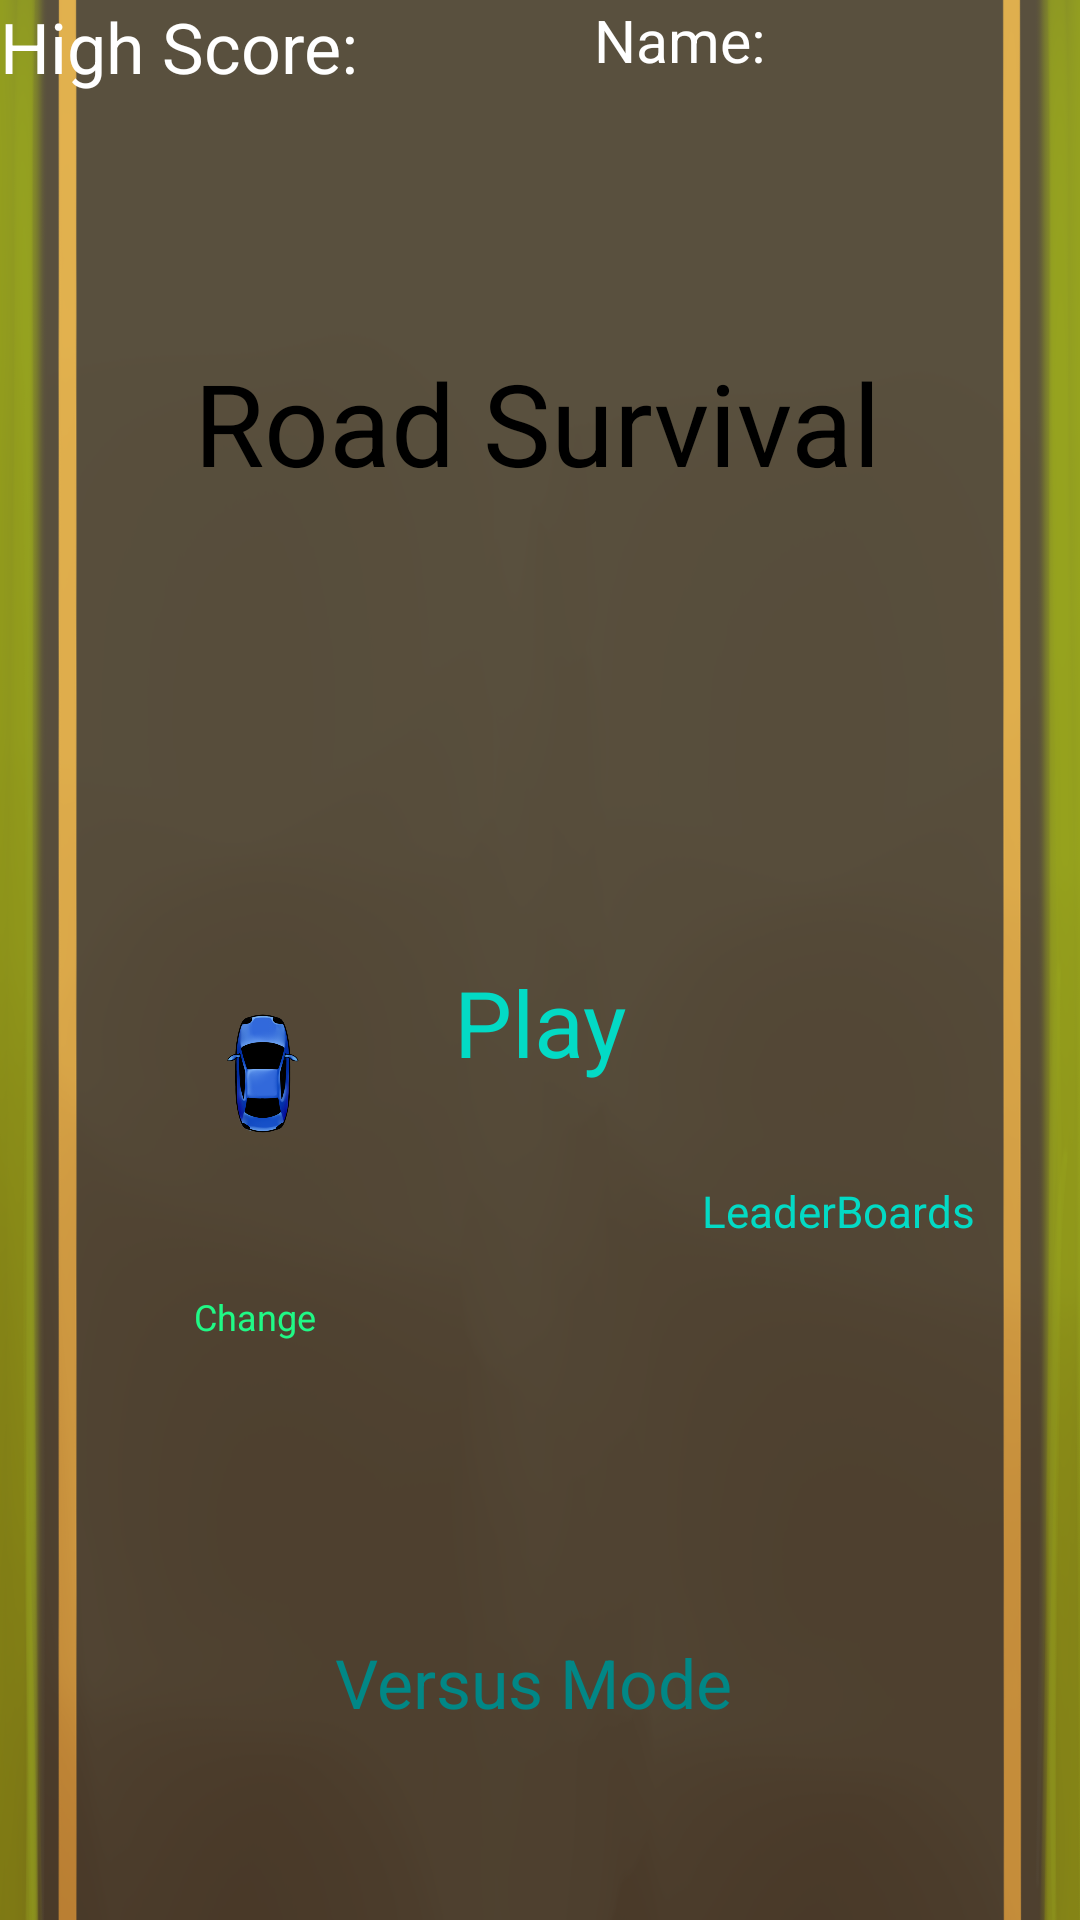

Produce the Android XML layout that renders to this screen, including the resource entries it uses.
<!-- AndroidManifest.xml: activity theme Theme.RoadSurvival.noApplicationBar -->
<!-- res/layout/activity_main.xml -->
<?xml version="1.0" encoding="utf-8"?>
<androidx.constraintlayout.widget.ConstraintLayout xmlns:android="http://schemas.android.com/apk/res/android"
    xmlns:app="http://schemas.android.com/apk/res-auto"
    xmlns:tools="http://schemas.android.com/tools"
    android:layout_width="match_parent"
    android:layout_height="match_parent"
    tools:context=".MainActivity">

    
    
    
    
    
    
    
    

    <ImageView
        android:layout_width="match_parent"
        android:layout_height="match_parent"
        android:scaleType="fitXY"
        android:src="@drawable/background"
        app:layout_constraintStart_toStartOf="parent"
        tools:layout_editor_absoluteY="0dp" />

    <TextView
        android:id="@+id/username"
        android:layout_width="0dp"
        android:layout_height="0dp"
        android:text="Name:"
        android:textColor="@color/white"
        app:autoSizeTextType="uniform"
        app:layout_constraintBottom_toTopOf="@+id/guideline23"
        app:layout_constraintDimensionRatio="5:1"
        app:layout_constraintEnd_toEndOf="@id/guideline34"
        app:layout_constraintStart_toStartOf="@id/guideline33"
        app:layout_constraintTop_toTopOf="parent"
        app:layout_constraintVertical_bias="0.0" />

    <TextView
        android:id="@+id/play"
        android:layout_width="0dp"
        android:layout_height="0dp"
        android:text="Play"
        android:textColor="@color/teal_200"
        app:autoSizeTextType="uniform"
        app:layout_constraintBottom_toTopOf="@+id/guideline19"
        app:layout_constraintDimensionRatio="2:1"
        app:layout_constraintEnd_toEndOf="@id/guideline24"
        app:layout_constraintHorizontal_bias="0.536"
        app:layout_constraintStart_toStartOf="@id/guideline28"
        app:layout_constraintTop_toTopOf="@+id/guideline20"
        app:layout_constraintVertical_bias="0.0" />

    <TextView
        android:id="@+id/ranking"
        android:layout_width="0dp"
        android:layout_height="0dp"
        android:text="LeaderBoards"
        android:textColor="@color/teal_200"
        app:autoSizeTextType="uniform"
        app:layout_constraintBottom_toBottomOf="parent"
        app:layout_constraintDimensionRatio="5:1"
        app:layout_constraintEnd_toStartOf="@+id/guideline25"
        app:layout_constraintHorizontal_bias="0.0"
        app:layout_constraintStart_toStartOf="@+id/guideline24"
        app:layout_constraintTop_toTopOf="parent"
        app:layout_constraintVertical_bias="0.635" />

    <TextView
        android:id="@+id/versus"
        android:layout_width="0dp"
        android:layout_height="0dp"
        android:text="Versus Mode"
        android:textColor="@color/teal_700"
        app:autoSizeTextType="uniform"
        app:layout_constraintBottom_toTopOf="@+id/guideline17"
        app:layout_constraintDimensionRatio="5:1"
        app:layout_constraintEnd_toEndOf="@id/guideline30"
        app:layout_constraintStart_toStartOf="@id/guideline29"
        app:layout_constraintTop_toTopOf="@+id/guideline18"
        app:layout_constraintVertical_bias="1.0" />

    <TextView
        android:id="@+id/highscoretxt"
        android:layout_width="0dp"
        android:layout_height="0dp"
        android:text="High Score: "
        android:textColor="@color/white"
        app:autoSizeTextType="uniform"
        app:layout_constraintBottom_toTopOf="@+id/guideline23"
        app:layout_constraintDimensionRatio="6:1"
        app:layout_constraintEnd_toEndOf="@id/guideline32"
        app:layout_constraintStart_toStartOf="@id/guideline31"
        app:layout_constraintTop_toTopOf="parent"
        app:layout_constraintVertical_bias="0.0" />

    <TextView
        android:id="@+id/title"
        android:layout_width="0dp"
        android:layout_height="0dp"
        android:layout_above="@+id/play"
        android:text="Road Survival"
        android:textColor="@color/black"
        app:autoSizeTextType="uniform"
        app:layout_constraintBottom_toTopOf="@+id/guideline21"
        app:layout_constraintDimensionRatio="5:1"
        app:layout_constraintEnd_toEndOf="@id/guideline27"
        app:layout_constraintStart_toStartOf="@id/guideline26"
        app:layout_constraintTop_toTopOf="@+id/guideline22"
        app:layout_constraintVertical_bias="0.0" />
    <TextView
        android:id="@+id/change"
        android:layout_width="0dp"
        android:layout_height="0dp"
        android:text="Change Car"
        android:textColor="@color/wintergreen"
        app:autoSizeTextType="uniform"
        app:layout_constraintBottom_toTopOf="@+id/guideline19"
        app:layout_constraintEnd_toEndOf="@id/guideline29"
        app:layout_constraintTop_toTopOf="@+id/guideline35"
        app:layout_constraintStart_toStartOf="@id/guideline26"
        app:layout_constraintDimensionRatio="3:1"
        />
    <ImageView
        android:id="@+id/car"
        android:layout_width="0dp"
        android:layout_height="0dp"
        app:layout_constraintDimensionRatio="1:1"
        app:layout_constraintBottom_toTopOf="@+id/guideline35"
        app:layout_constraintEnd_toEndOf="@id/guideline36"
        app:layout_constraintTop_toTopOf="@+id/guideline21"
        app:layout_constraintStart_toStartOf="@id/guideline26"
        android:src="@drawable/carblue"/>

    <androidx.constraintlayout.widget.Guideline
        android:id="@+id/guideline17"
        android:layout_width="wrap_content"
        android:layout_height="wrap_content"
        android:orientation="horizontal"
        app:layout_constraintGuide_percent="0.90" />
    <androidx.constraintlayout.widget.Guideline
        android:id="@+id/guideline35"
        android:layout_width="wrap_content"
        android:layout_height="wrap_content"
        android:orientation="horizontal"
        app:layout_constraintGuide_percent="0.65" />

    <androidx.constraintlayout.widget.Guideline
        android:id="@+id/guideline18"
        android:layout_width="wrap_content"
        android:layout_height="wrap_content"
        android:orientation="horizontal"
        app:layout_constraintGuide_percent="0.73" />

    <androidx.constraintlayout.widget.Guideline
        android:id="@+id/guideline19"
        android:layout_width="wrap_content"
        android:layout_height="wrap_content"
        android:orientation="horizontal"
        app:layout_constraintGuide_percent="0.72" />

    <androidx.constraintlayout.widget.Guideline
        android:id="@+id/guideline20"
        android:layout_width="wrap_content"
        android:layout_height="wrap_content"
        android:orientation="horizontal"
        app:layout_constraintGuide_percent="0.5" />

    <androidx.constraintlayout.widget.Guideline
        android:id="@+id/guideline21"
        android:layout_width="wrap_content"
        android:layout_height="wrap_content"
        android:orientation="horizontal"
        app:layout_constraintGuide_percent="0.47" />

    <androidx.constraintlayout.widget.Guideline
        android:id="@+id/guideline22"
        android:layout_width="wrap_content"
        android:layout_height="wrap_content"
        android:orientation="horizontal"
        app:layout_constraintGuide_percent="0.18" />

    <androidx.constraintlayout.widget.Guideline
        android:id="@+id/guideline23"
        android:layout_width="wrap_content"
        android:layout_height="wrap_content"
        android:orientation="horizontal"
        app:layout_constraintGuide_percent="0.15" />

    <androidx.constraintlayout.widget.Guideline
        android:id="@+id/guideline24"
        android:layout_width="wrap_content"
        android:layout_height="wrap_content"
        android:orientation="vertical"
        app:layout_constraintGuide_percent="0.65" />

    <androidx.constraintlayout.widget.Guideline
        android:id="@+id/guideline25"
        android:layout_width="wrap_content"
        android:layout_height="wrap_content"
        android:orientation="vertical"
        app:layout_constraintGuide_percent="0.93" />

    <androidx.constraintlayout.widget.Guideline
        android:id="@+id/guideline26"
        android:layout_width="wrap_content"
        android:layout_height="wrap_content"
        android:orientation="vertical"
        app:layout_constraintGuide_percent="0.18" />
    <androidx.constraintlayout.widget.Guideline
        android:id="@+id/guideline27"
        android:layout_width="wrap_content"
        android:layout_height="wrap_content"
        android:orientation="vertical"
        app:layout_constraintGuide_percent="0.89" />
    <androidx.constraintlayout.widget.Guideline
        android:id="@+id/guideline28"
        android:layout_width="wrap_content"
        android:layout_height="wrap_content"
        android:orientation="vertical"
        app:layout_constraintGuide_percent="0.42" />
    <androidx.constraintlayout.widget.Guideline
        android:id="@+id/guideline29"
        android:layout_width="wrap_content"
        android:layout_height="wrap_content"
        android:orientation="vertical"
        app:layout_constraintGuide_percent="0.31" />
    <androidx.constraintlayout.widget.Guideline
        android:id="@+id/guideline30"
        android:layout_width="wrap_content"
        android:layout_height="wrap_content"
        android:orientation="vertical"
        app:layout_constraintGuide_percent="0.73" />

    <androidx.constraintlayout.widget.Guideline
        android:id="@+id/guideline31"
        android:layout_width="wrap_content"
        android:layout_height="wrap_content"
        android:orientation="vertical"
        app:layout_constraintGuide_percent="0.0" />
    <androidx.constraintlayout.widget.Guideline
        android:id="@+id/guideline32"
        android:layout_width="wrap_content"
        android:layout_height="wrap_content"
        android:orientation="vertical"
        app:layout_constraintGuide_percent="0.52" />
    <androidx.constraintlayout.widget.Guideline
        android:id="@+id/guideline33"
        android:layout_width="wrap_content"
        android:layout_height="wrap_content"
        android:orientation="vertical"
        app:layout_constraintGuide_percent="0.55" />
    <androidx.constraintlayout.widget.Guideline
        android:id="@+id/guideline34"
        android:layout_width="wrap_content"
        android:layout_height="wrap_content"
        android:orientation="vertical"
        app:layout_constraintGuide_percent="0.92" />
    <androidx.constraintlayout.widget.Guideline
        android:id="@+id/guideline36"
        android:layout_width="wrap_content"
        android:layout_height="wrap_content"
        android:orientation="vertical"
        app:layout_constraintGuide_percent="0.30" />


</androidx.constraintlayout.widget.ConstraintLayout>
<!-- resources referenced by this layout -->
<resources>
  <color name="black">#FF000000</color>
  <color name="teal_200">#FF03DAC5</color>
  <color name="teal_700">#FF018786</color>
  <color name="white">#FFFFFFFF</color>
  <color name="wintergreen">#20f986</color>
  <!-- drawable background: png bitmap (drawable, 195710 bytes) -->
  <!-- drawable carblue: png bitmap (drawable, 64136 bytes) -->
  <style name="Theme.RoadSurvival.noApplicationBar">
          <item name="windowNoTitle">true</item>
          <item name="windowActionBar">false</item>
      </style>
</resources>
